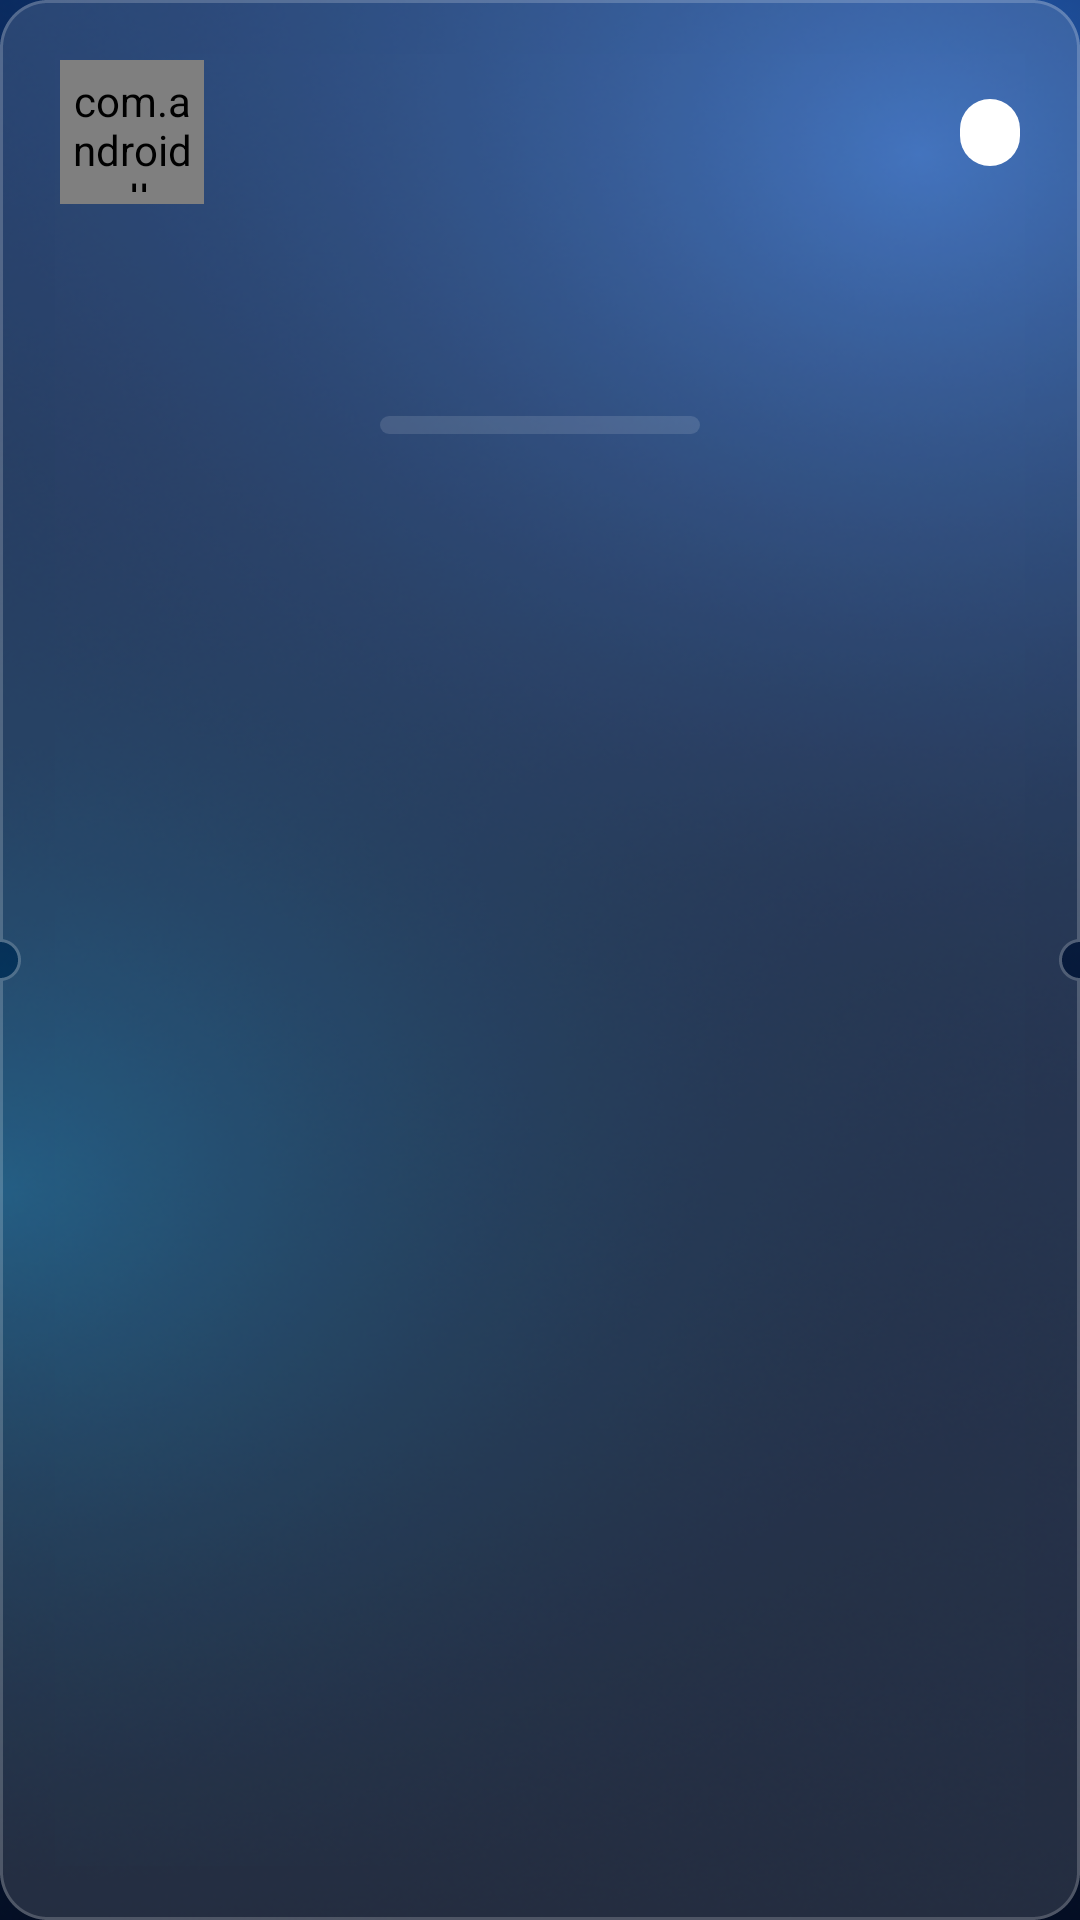

Produce the Android XML layout that renders to this screen, including the resource entries it uses.
<!-- AndroidManifest.xml: application theme Theme.FlightInfo -->
<!-- res/layout/view_boarding_pass.xml -->
<?xml version="1.0" encoding="utf-8"?>
<LinearLayout xmlns:android="http://schemas.android.com/apk/res/android"
    xmlns:app="http://schemas.android.com/apk/res-auto"
    xmlns:tools="http://schemas.android.com/tools"
    android:id="@+id/boarding_pass"
    android:layout_width="match_parent"
    android:layout_height="wrap_content"
    android:background="@drawable/bg_boarding_pass"
    android:orientation="vertical"
    android:padding="20dp">

    <LinearLayout
        android:layout_width="match_parent"
        android:layout_height="wrap_content"
        android:gravity="center_vertical"
        android:orientation="horizontal">

        <com.android.volley.toolbox.NetworkImageView
            android:id="@+id/detail_logo"
            style="@style/Widget.FlightInfo.Logo"
            android:layout_width="@dimen/logo_size_large"
            android:layout_height="@dimen/logo_size_large" />

        <LinearLayout
            android:layout_width="0dp"
            android:layout_height="wrap_content"
            android:layout_marginStart="12dp"
            android:layout_weight="1"
            android:orientation="vertical">

            <TextView
                android:id="@+id/detail_flight_code"
                android:layout_width="wrap_content"
                android:layout_height="wrap_content"
                android:textAppearance="@style/TextAppearance.FlightInfo.Code"
                android:textSize="22sp"
                tools:text="VN215" />

            <TextView
                android:id="@+id/detail_airline"
                android:layout_width="wrap_content"
                android:layout_height="wrap_content"
                android:textColor="?android:attr/textColorSecondary"
                tools:text="Vietnam Airlines" />
        </LinearLayout>

        <TextView
            android:id="@+id/detail_status"
            style="@style/Widget.FlightInfo.StatusChip"
            tools:text="In flight" />
    </LinearLayout>

    <LinearLayout
        android:layout_width="match_parent"
        android:layout_height="wrap_content"
        android:layout_marginTop="20dp"
        android:baselineAligned="false"
        android:orientation="horizontal">

        
        <LinearLayout
            android:layout_width="0dp"
            android:layout_height="wrap_content"
            android:layout_weight="1"
            android:orientation="vertical">

            <TextView
                android:id="@+id/dep_code"
                android:layout_width="wrap_content"
                android:layout_height="wrap_content"
                android:textAppearance="@style/TextAppearance.FlightInfo.AirportCode"
                tools:text="HAN" />

            <TextView
                android:id="@+id/dep_city"
                android:layout_width="wrap_content"
                android:layout_height="wrap_content"
                android:maxLines="2"
                android:textColor="?android:attr/textColorSecondary"
                android:textSize="@dimen/text_caption"
                tools:text="Hà Nội" />

            <TextView
                android:id="@+id/dep_time"
                android:layout_width="wrap_content"
                android:layout_height="wrap_content"
                android:layout_marginTop="@dimen/space_s"
                android:textAppearance="@style/TextAppearance.FlightInfo.Code"
                tools:text="11:00" />

            <TextView
                android:id="@+id/dep_time_old"
                android:layout_width="wrap_content"
                android:layout_height="wrap_content"
                android:textColor="?android:attr/textColorSecondary"
                android:textSize="@dimen/text_caption"
                android:visibility="gone" />
        </LinearLayout>

        
        <LinearLayout
            android:layout_width="0dp"
            android:layout_height="wrap_content"
            android:layout_gravity="center_vertical"
            android:layout_weight="1"
            android:gravity="center_horizontal"
            android:orientation="vertical">

            <ImageView
                android:layout_width="28dp"
                android:layout_height="28dp"
                android:importantForAccessibility="no"
                android:rotation="90"
                android:src="@drawable/ic_flight"
                app:tint="@color/brand_link" />

            <com.google.android.material.progressindicator.LinearProgressIndicator
                android:id="@+id/detail_progress"
                android:layout_width="match_parent"
                android:layout_height="wrap_content"
                android:layout_marginTop="@dimen/space_xs"
                android:max="100"
                app:indicatorColor="@color/brand_primary_light"
                app:trackColor="@color/divider"
                app:trackCornerRadius="3dp"
                app:trackThickness="6dp" />

            <TextView
                android:id="@+id/detail_progress_label"
                android:layout_width="wrap_content"
                android:layout_height="wrap_content"
                android:layout_marginTop="@dimen/space_xs"
                android:gravity="center"
                android:textColor="?android:attr/textColorSecondary"
                android:textSize="@dimen/text_caption"
                tools:text="46% flown" />
        </LinearLayout>

        
        <LinearLayout
            android:layout_width="0dp"
            android:layout_height="wrap_content"
            android:layout_weight="1"
            android:gravity="end"
            android:orientation="vertical">

            <TextView
                android:id="@+id/arr_code"
                android:layout_width="wrap_content"
                android:layout_height="wrap_content"
                android:textAppearance="@style/TextAppearance.FlightInfo.AirportCode"
                tools:text="SGN" />

            <TextView
                android:id="@+id/arr_city"
                android:layout_width="wrap_content"
                android:layout_height="wrap_content"
                android:gravity="end"
                android:maxLines="2"
                android:textColor="?android:attr/textColorSecondary"
                android:textSize="@dimen/text_caption"
                tools:text="TP. Hồ Chí Minh" />

            <TextView
                android:id="@+id/arr_time"
                android:layout_width="wrap_content"
                android:layout_height="wrap_content"
                android:layout_marginTop="@dimen/space_s"
                android:textAppearance="@style/TextAppearance.FlightInfo.Code"
                tools:text="13:10" />

            <TextView
                android:id="@+id/arr_time_old"
                android:layout_width="wrap_content"
                android:layout_height="wrap_content"
                android:textColor="?android:attr/textColorSecondary"
                android:textSize="@dimen/text_caption"
                android:visibility="gone" />
        </LinearLayout>
    </LinearLayout>

</LinearLayout>
<!-- resources referenced by this layout -->
<resources>
  <color name="brand_link">#8FB8FF</color>
  <color name="brand_primary_light">#5B95FF</color>
  <color name="divider">#1FFFFFFF</color>
  <dimen name="logo_size_large">48dp</dimen>
  <dimen name="space_s">8dp</dimen>
  <dimen name="space_xs">4dp</dimen>
  <dimen name="text_caption">12sp</dimen>
  <style name="TextAppearance.FlightInfo.AirportCode" parent="TextAppearance.MaterialComponents.Headline4">
          <item name="android:fontFamily">monospace</item>
          <item name="android:textStyle">bold</item>
          <item name="android:textSize">@dimen/text_airport_code</item>
          <item name="android:textColor">?android:attr/textColorPrimary</item>
      </style>
  <style name="TextAppearance.FlightInfo.Code" parent="TextAppearance.MaterialComponents.Body1">
          <item name="android:fontFamily">monospace</item>
          <item name="android:textStyle">bold</item>
          <item name="android:textSize">@dimen/text_code</item>
          <item name="android:textColor">@color/text_primary</item>
      </style>
  <style name="Widget.FlightInfo.Logo" parent="">
          <item name="android:background">@drawable/bg_logo</item>
          <item name="android:padding">@dimen/logo_padding</item>
          <item name="android:scaleType">fitCenter</item>
          <item name="android:contentDescription">@string/content_airline_logo</item>
      </style>
  <dimen name="text_airport_code">36sp</dimen>
  <dimen name="text_code">17sp</dimen>
  <color name="text_primary">#FFFFFF</color>
  <!-- drawable bg_logo (drawable) -->
  <?xml version="1.0" encoding="utf-8"?>
  <shape xmlns:android="http://schemas.android.com/apk/res/android"
      android:shape="rectangle">
      <solid android:color="#EBFFFFFF" />
      <corners android:radius="12dp" />
  </shape>
  <dimen name="logo_padding">4dp</dimen>
  <string name="content_airline_logo">Airline logo</string>
  <!-- drawable bg_status_chip (drawable) -->
  <?xml version="1.0" encoding="utf-8"?>
  <shape xmlns:android="http://schemas.android.com/apk/res/android"
      android:shape="rectangle">
      <solid android:color="@color/white" />
      <corners android:radius="@dimen/pill_radius" />
  </shape>
  <color name="white">#FFFFFF</color>
  <color name="brand_primary">#2F6BFF</color>
  <color name="on_primary">#FFFFFF</color>
  <color name="brand_navy">#0B2545</color>
  <color name="surface">#102C57</color>
  <color name="text_secondary">#ADFFFFFF</color>
  <color name="glass_ripple">#33FFFFFF</color>
  <color name="background">#071B3D</color>
  <!-- drawable bg_window (drawable) -->
  <?xml version="1.0" encoding="utf-8"?>
  <bitmap xmlns:android="http://schemas.android.com/apk/res/android"
      android:dither="true"
      android:filter="true"
      android:gravity="fill"
      android:src="@drawable/bg_window_glow" />
  <color name="background_bottom">#040E24</color>
  <color name="text_hint">#99FFFFFF</color>
  <style name="Widget.FlightInfo.Snackbar" parent="Widget.MaterialComponents.Snackbar">
          <item name="backgroundTint">@color/surface</item>
          <item name="android:layout_margin">@dimen/space_m</item>
          
          <item name="actionTextColorAlpha">1</item>
      </style>
  <style name="Widget.FlightInfo.Snackbar.Text" parent="Widget.MaterialComponents.Snackbar.TextView">
          <item name="android:textColor">@color/white</item>
      </style>
  <style name="Widget.FlightInfo.Snackbar.Button" parent="Widget.MaterialComponents.Button.TextButton.Snackbar">
          <item name="android:textColor">@color/brand_link</item>
      </style>
  <dimen name="pill_radius">100dp</dimen>
  <color name="glass_fill_bottom">#0DFFFFFF</color>
  <dimen name="space_m">16dp</dimen>
  <color name="glass_stroke">#33FFFFFF</color>
</resources>
